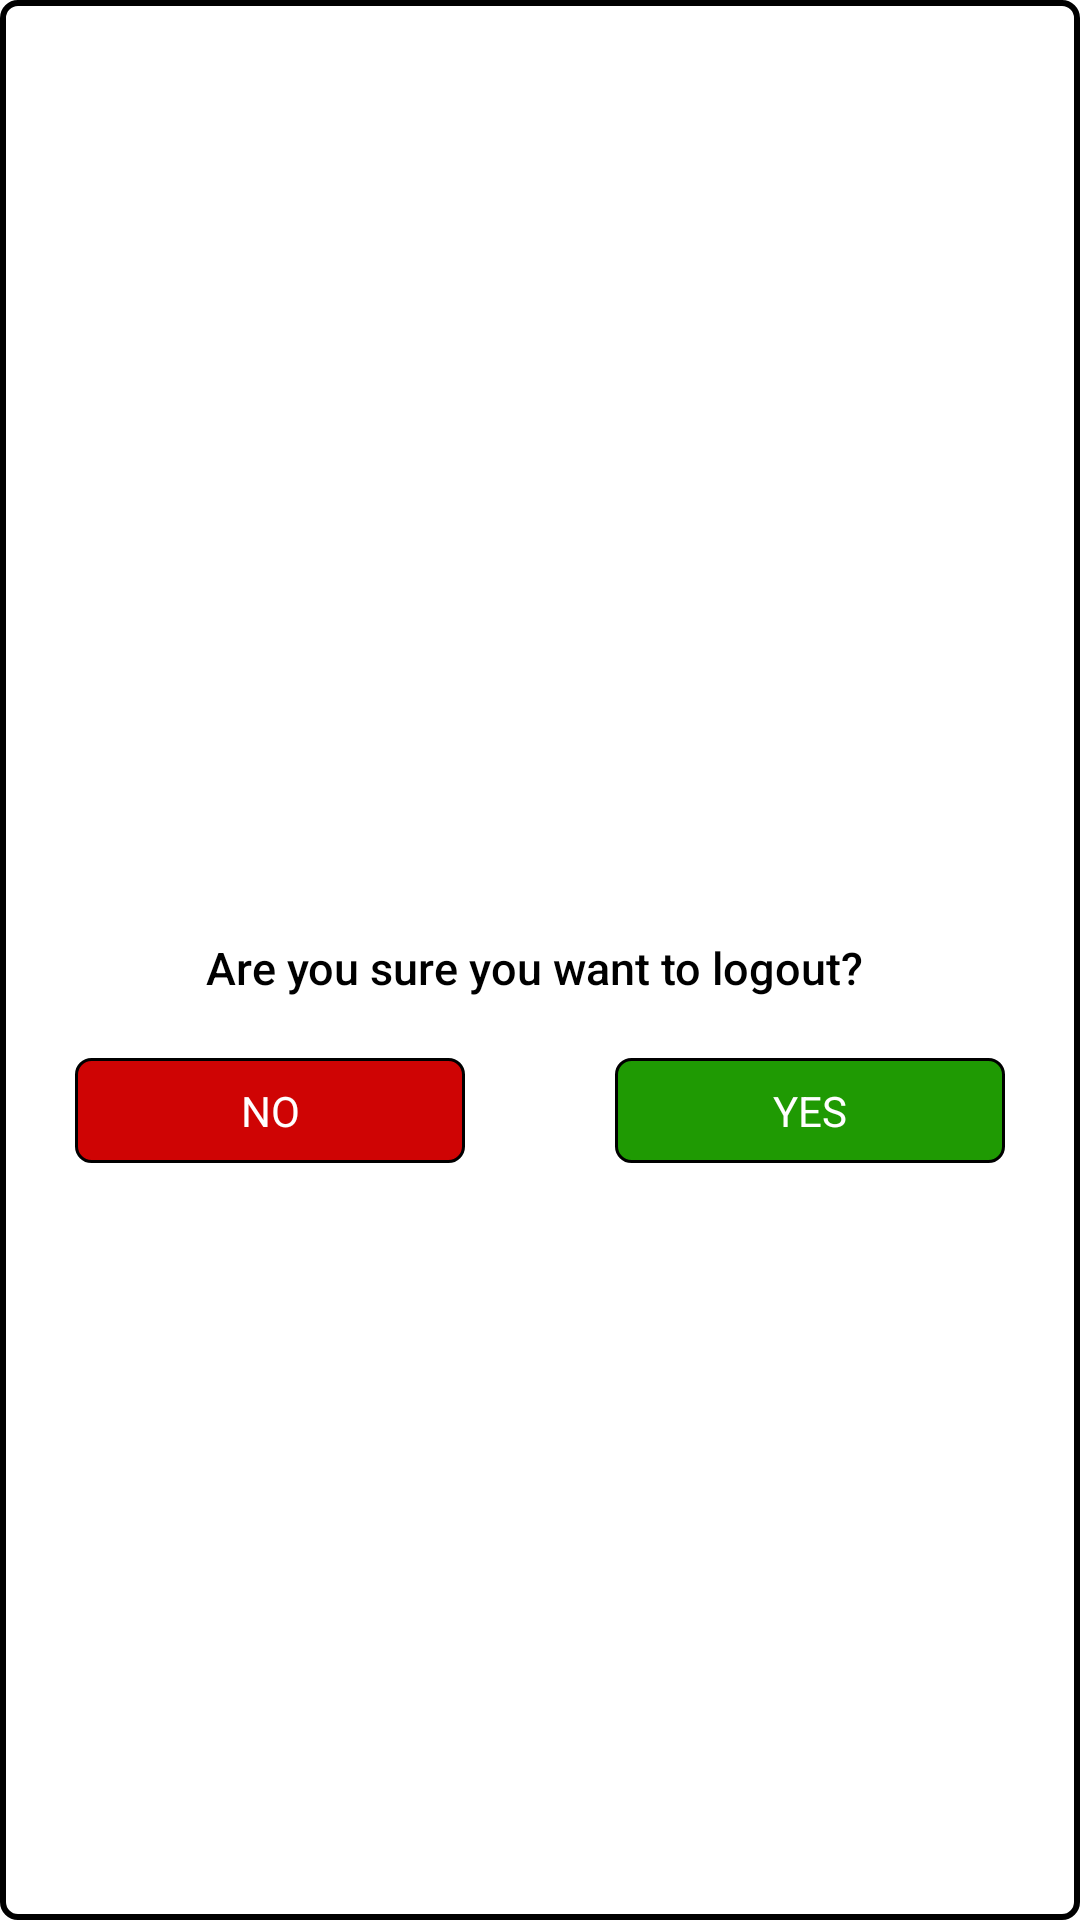

Here is an Android app screen rendered from its layout file. Give the layout XML and the strings, colors and styles it references.
<!-- AndroidManifest.xml: application theme Theme.AmazonCloneApp -->
<!-- res/layout/dialog_layout.xml -->
<?xml version="1.0" encoding="utf-8"?>
<LinearLayout xmlns:android="http://schemas.android.com/apk/res/android"
    android:layout_width="match_parent"
    android:layout_height="180dp"
    android:layout_margin="10dp"
    android:gravity="center"
    android:layout_gravity="center"
    android:orientation="vertical"
    android:background="@drawable/shape_dialog">

    <ImageView
        android:layout_width="40dp"
        android:layout_height="40dp"
        android:layout_gravity="center_horizontal"
        android:layout_marginTop="10dp"
        android:src="@drawable/dialog_cart"/>

    <TextView
        android:layout_width="wrap_content"
        android:layout_height="wrap_content"
        android:layout_gravity="center_horizontal"
        android:layout_margin="10dp"
        android:fontFamily="sans-serif-medium"
        android:textColor="@color/black"
        android:text="Are you sure you want to logout? "
        android:textSize="15dp"/>

    <LinearLayout
        android:layout_width="match_parent"
        android:layout_height="wrap_content"
        android:orientation="horizontal">

        <TextView
            android:layout_width="match_parent"
            android:layout_height="35dp"
            android:id="@+id/noButton"
            android:layout_marginLeft="25dp"
            android:layout_weight="1"
            android:layout_marginRight="25dp"
            android:layout_marginTop="10dp"
            android:gravity="center"
            android:text="NO"
            android:background="@drawable/shape_nobutton"
            android:textColor="@color/white"/>

        <TextView
            android:layout_width="match_parent"
            android:layout_height="35dp"
            android:id="@+id/yesButton"
            android:layout_marginLeft="25dp"
            android:layout_weight="1"
            android:layout_marginRight="25dp"
            android:layout_marginTop="10dp"
            android:gravity="center"
            android:text="YES"
            android:background="@drawable/shape_yesbutton"
            android:textColor="@color/white"/>

    </LinearLayout>


</LinearLayout>
<!-- resources referenced by this layout -->
<resources>
  <!-- drawable shape_dialog (drawable) -->
  <?xml version="1.0" encoding="utf-8"?>
  <shape android:shape="rectangle" xmlns:android="http://schemas.android.com/apk/res/android">
  
      <stroke android:color="@color/black"
          android:width="2dp"/>
      <corners android:radius="5dp"/>
  </shape>
  <!-- drawable shape_nobutton (drawable) -->
  <?xml version="1.0" encoding="utf-8"?>
  <shape android:shape="rectangle" xmlns:android="http://schemas.android.com/apk/res/android">
  
      <solid android:color="#CF0404"/>
      <stroke android:color="@color/black"
          android:width="1dp"/>
      <corners android:radius="5dp"/>
  </shape>
  <!-- drawable shape_yesbutton (drawable) -->
  <?xml version="1.0" encoding="utf-8"?>
  <shape android:shape="rectangle" xmlns:android="http://schemas.android.com/apk/res/android">
  
      <solid android:color="#1F9A03"/>
      <stroke android:color="@color/black"
          android:width="1dp"/>
      <corners android:radius="5dp"/>
  </shape>
  <style name="Theme.AmazonCloneApp" parent="Theme.MaterialComponents.DayNight.DarkActionBar">
          
          <item name="colorPrimary">@color/purple_500</item>
          <item name="colorPrimaryVariant">@color/purple_700</item>
          <item name="colorOnPrimary">@color/white</item>
          
          <item name="colorSecondary">@color/teal_200</item>
          <item name="colorSecondaryVariant">@color/teal_700</item>
          <item name="colorOnSecondary">@color/black</item>
          
          <item name="android:statusBarColor" tools:targetApi="l">?attr/colorPrimaryVariant</item>
          
      </style>
  <!-- not gathered from this repository: default colours our renderer supplied (Android Studio template values) -->
  <color name="purple_500">#FF6200EE</color>
  <color name="purple_700">#FF3700B3</color>
  <color name="teal_200">#FF03DAC5</color>
  <color name="teal_700">#FF018786</color>
  <color name="black">#FF000000</color>
  <color name="white">#FFFFFFFF</color>
</resources>
